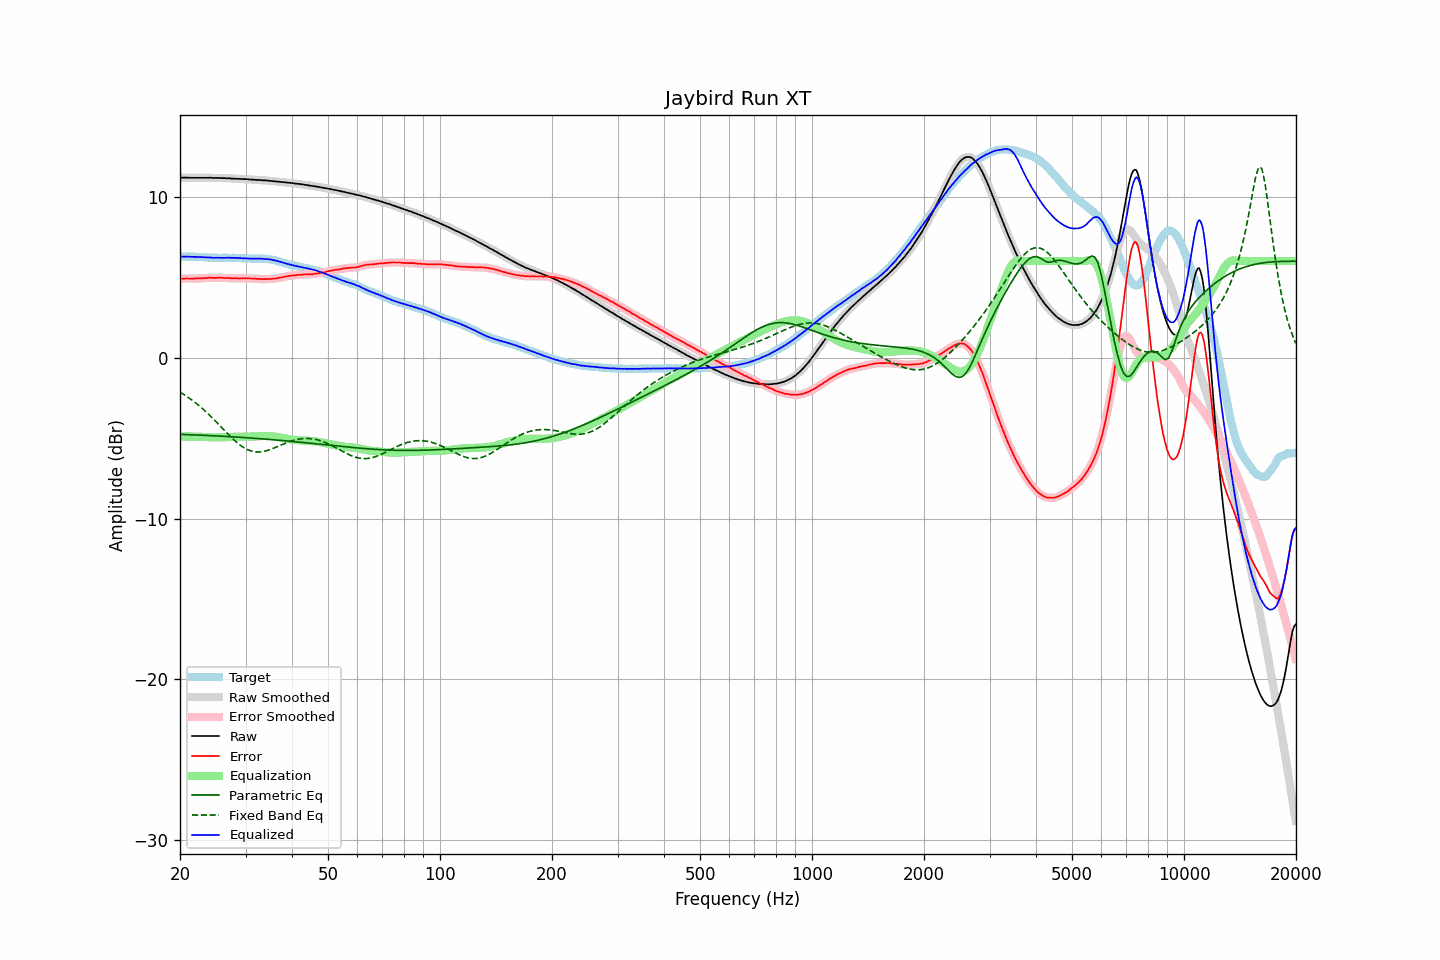

The data file committed next to this chart (first rows):
frequency, raw, error, smoothed, error_smoothed, equalization, parametric_eq, fixed_band_eq, equalized_raw, equalized_smoothed, target
20.00, 11.18, 4.90, 11.18, 4.90, -4.91, -4.77, -2.14, 6.27, 6.27, 6.28
20.20, 11.18, 4.90, 11.18, 4.90, -4.90, -4.77, -2.21, 6.28, 6.28, 6.28
20.40, 11.18, 4.90, 11.18, 4.91, -4.90, -4.78, -2.27, 6.28, 6.28, 6.28
20.61, 11.18, 4.90, 11.18, 4.91, -4.90, -4.78, -2.33, 6.28, 6.28, 6.28
20.81, 11.18, 4.91, 11.18, 4.91, -4.90, -4.79, -2.40, 6.28, 6.28, 6.27
21.02, 11.18, 4.91, 11.18, 4.91, -4.90, -4.79, -2.47, 6.28, 6.27, 6.27
21.23, 11.17, 4.90, 11.17, 4.91, -4.91, -4.79, -2.54, 6.26, 6.27, 6.27
21.44, 11.17, 4.90, 11.17, 4.90, -4.91, -4.80, -2.61, 6.26, 6.26, 6.27
21.66, 11.17, 4.91, 11.17, 4.90, -4.91, -4.80, -2.69, 6.26, 6.26, 6.26
21.87, 11.17, 4.91, 11.17, 4.91, -4.91, -4.80, -2.76, 6.26, 6.26, 6.26
22.09, 11.17, 4.92, 11.17, 4.91, -4.91, -4.81, -2.84, 6.26, 6.26, 6.25
22.31, 11.17, 4.92, 11.17, 4.92, -4.92, -4.81, -2.92, 6.25, 6.25, 6.25
22.54, 11.17, 4.93, 11.17, 4.92, -4.92, -4.82, -3.01, 6.25, 6.25, 6.24
22.76, 11.17, 4.93, 11.17, 4.93, -4.93, -4.82, -3.09, 6.24, 6.24, 6.24
22.99, 11.17, 4.93, 11.17, 4.93, -4.93, -4.83, -3.18, 6.24, 6.24, 6.24
23.22, 11.17, 4.94, 11.17, 4.94, -4.94, -4.83, -3.27, 6.23, 6.23, 6.23
23.45, 11.17, 4.94, 11.17, 4.94, -4.95, -4.84, -3.36, 6.22, 6.22, 6.23
23.69, 11.17, 4.95, 11.17, 4.95, -4.95, -4.84, -3.45, 6.22, 6.22, 6.22
23.92, 11.17, 4.96, 11.17, 4.96, -4.95, -4.84, -3.55, 6.22, 6.22, 6.21
24.16, 11.18, 4.97, 11.17, 4.96, -4.96, -4.85, -3.64, 6.22, 6.21, 6.21
24.40, 11.16, 4.95, 11.17, 4.96, -4.96, -4.85, -3.74, 6.20, 6.21, 6.21
24.65, 11.16, 4.95, 11.16, 4.95, -4.96, -4.86, -3.84, 6.20, 6.20, 6.21
24.89, 11.16, 4.95, 11.16, 4.95, -4.96, -4.86, -3.94, 6.20, 6.20, 6.21
25.14, 11.16, 4.95, 11.16, 4.96, -4.96, -4.87, -4.05, 6.20, 6.20, 6.21
25.39, 11.16, 4.97, 11.16, 4.96, -4.96, -4.87, -4.15, 6.20, 6.20, 6.19
25.65, 11.16, 4.97, 11.16, 4.96, -4.96, -4.88, -4.25, 6.20, 6.20, 6.19
25.91, 11.15, 4.96, 11.15, 4.96, -4.95, -4.89, -4.36, 6.20, 6.20, 6.19
26.16, 11.15, 4.95, 11.15, 4.95, -4.95, -4.89, -4.46, 6.20, 6.20, 6.20
26.43, 11.15, 4.95, 11.15, 4.94, -4.95, -4.90, -4.56, 6.20, 6.20, 6.20
26.69, 11.14, 4.94, 11.15, 4.94, -4.94, -4.90, -4.67, 6.20, 6.20, 6.20
26.96, 11.14, 4.94, 11.14, 4.94, -4.94, -4.91, -4.77, 6.20, 6.20, 6.20
27.23, 11.14, 4.94, 11.13, 4.93, -4.93, -4.91, -4.87, 6.21, 6.20, 6.20
27.50, 11.12, 4.92, 11.13, 4.93, -4.93, -4.92, -4.97, 6.19, 6.20, 6.20
27.77, 11.12, 4.91, 11.12, 4.92, -4.92, -4.93, -5.06, 6.20, 6.20, 6.21
28.05, 11.12, 4.93, 11.12, 4.92, -4.92, -4.93, -5.15, 6.20, 6.19, 6.19
28.33, 11.11, 4.92, 11.11, 4.92, -4.92, -4.94, -5.24, 6.19, 6.19, 6.19
28.62, 11.11, 4.93, 11.11, 4.92, -4.92, -4.94, -5.33, 6.19, 6.19, 6.18
28.90, 11.10, 4.91, 11.10, 4.92, -4.92, -4.95, -5.40, 6.18, 6.18, 6.19
29.19, 11.10, 4.92, 11.10, 4.92, -4.92, -4.96, -5.48, 6.18, 6.18, 6.18
29.48, 11.09, 4.92, 11.09, 4.92, -4.92, -4.96, -5.55, 6.17, 6.17, 6.17
29.78, 11.09, 4.92, 11.09, 4.93, -4.92, -4.97, -5.61, 6.17, 6.17, 6.17
30.08, 11.09, 4.93, 11.09, 4.93, -4.92, -4.98, -5.67, 6.17, 6.16, 6.16
30.38, 11.08, 4.93, 11.08, 4.92, -4.92, -4.98, -5.72, 6.16, 6.16, 6.15
30.68, 11.07, 4.92, 11.07, 4.92, -4.92, -4.99, -5.76, 6.15, 6.15, 6.15
30.99, 11.06, 4.91, 11.06, 4.91, -4.91, -5.00, -5.80, 6.15, 6.15, 6.15
31.30, 11.06, 4.91, 11.06, 4.91, -4.91, -5.00, -5.82, 6.15, 6.15, 6.15
31.61, 11.05, 4.90, 11.05, 4.90, -4.90, -5.01, -5.85, 6.15, 6.15, 6.15
31.93, 11.04, 4.90, 11.04, 4.90, -4.90, -5.02, -5.86, 6.14, 6.15, 6.14
32.24, 11.04, 4.89, 11.04, 4.89, -4.89, -5.03, -5.87, 6.15, 6.15, 6.15
32.57, 11.03, 4.89, 11.03, 4.89, -4.89, -5.03, -5.87, 6.14, 6.15, 6.14
32.89, 11.03, 4.88, 11.03, 4.88, -4.88, -5.04, -5.86, 6.15, 6.14, 6.15
33.22, 11.02, 4.88, 11.02, 4.88, -4.88, -5.05, -5.85, 6.14, 6.14, 6.14
33.55, 11.01, 4.87, 11.01, 4.87, -4.88, -5.06, -5.83, 6.13, 6.14, 6.14
33.89, 11.01, 4.88, 11.01, 4.88, -4.88, -5.07, -5.81, 6.13, 6.13, 6.13
34.23, 11.00, 4.88, 11.00, 4.88, -4.88, -5.07, -5.78, 6.12, 6.12, 6.12
34.57, 10.99, 4.88, 10.99, 4.88, -4.88, -5.08, -5.75, 6.11, 6.11, 6.11
34.92, 10.98, 4.89, 10.98, 4.88, -4.88, -5.09, -5.72, 6.10, 6.10, 6.09
35.27, 10.97, 4.88, 10.97, 4.89, -4.89, -5.10, -5.68, 6.08, 6.08, 6.09
35.62, 10.96, 4.90, 10.96, 4.90, -4.90, -5.11, -5.64, 6.06, 6.06, 6.06
35.97, 10.95, 4.91, 10.95, 4.91, -4.91, -5.11, -5.60, 6.04, 6.04, 6.04
... 635 more rows
